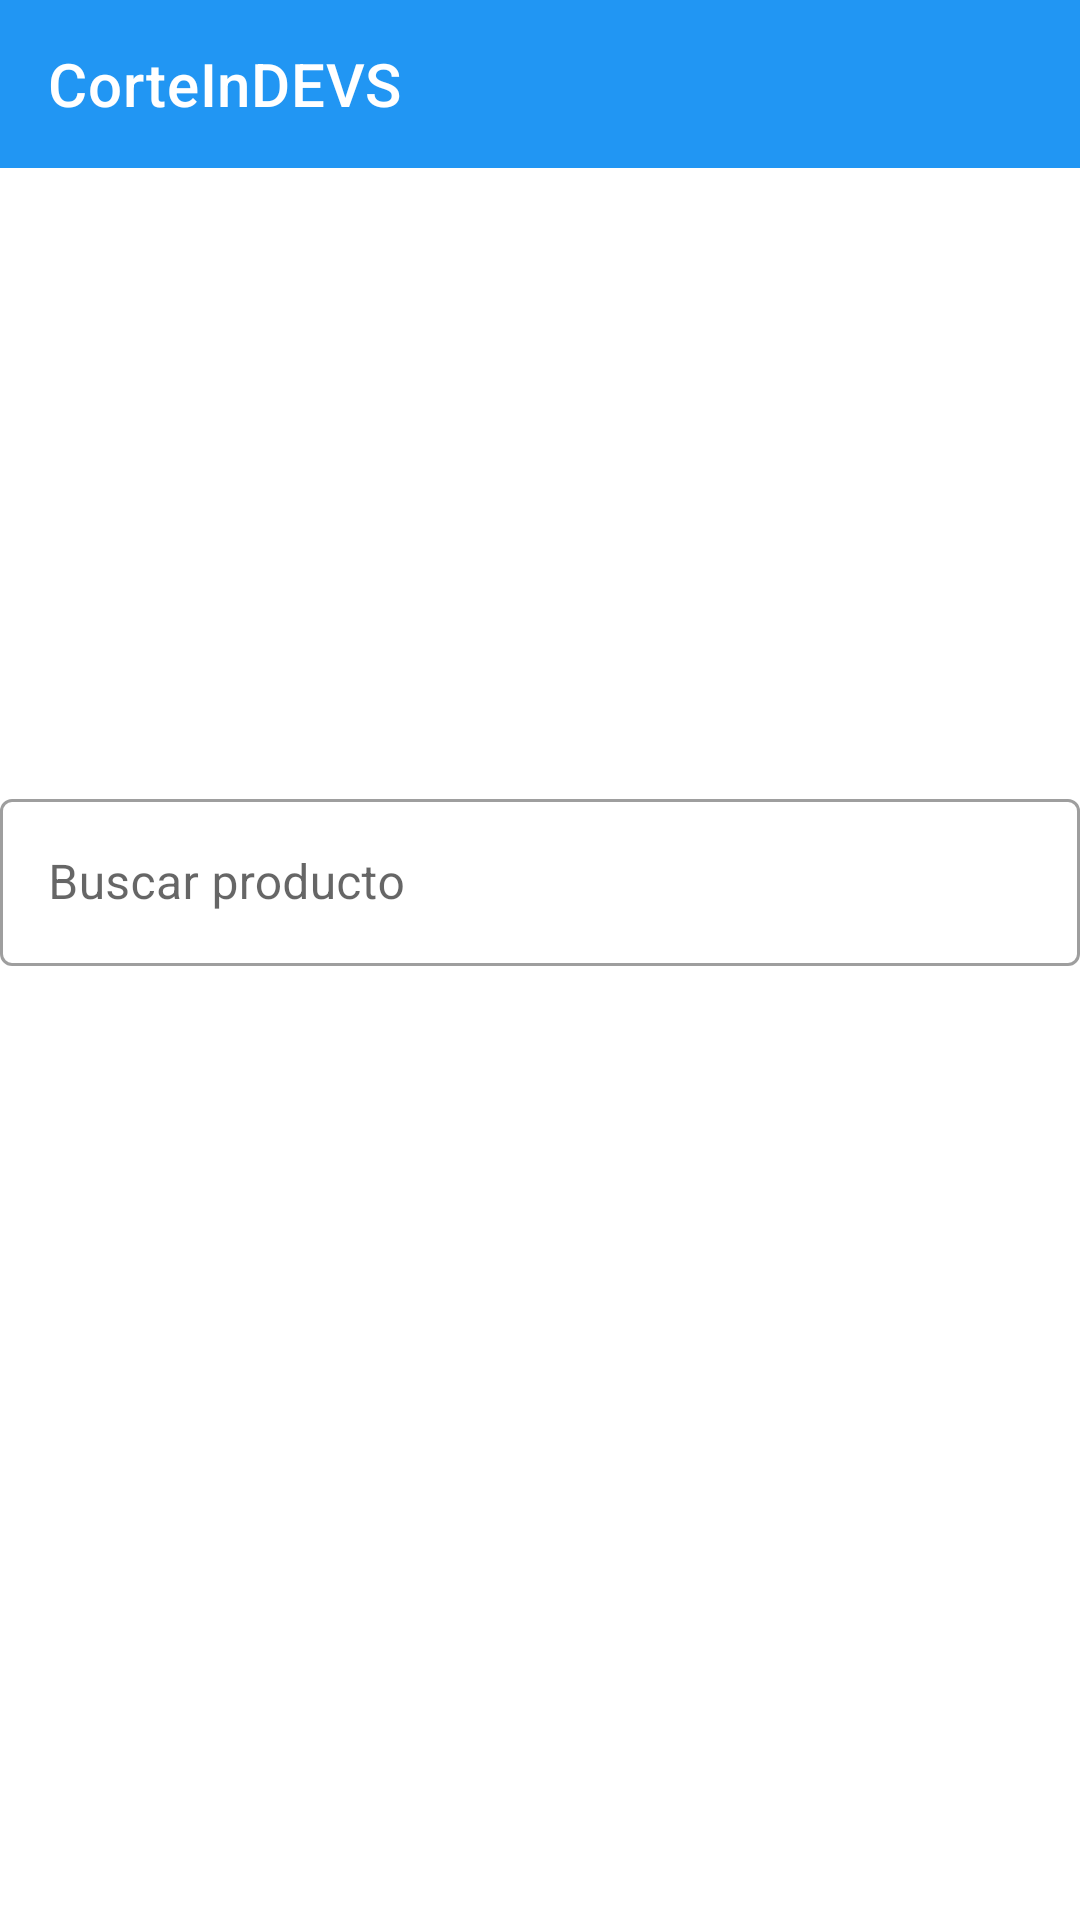

The Android layout XML behind this screen, and the referenced resources:
<!-- AndroidManifest.xml: application theme Theme.CoreteInDEVS -->
<!-- res/layout/activity_textil.xml -->
<?xml version="1.0" encoding="utf-8"?>
<androidx.constraintlayout.widget.ConstraintLayout xmlns:android="http://schemas.android.com/apk/res/android"
    xmlns:app="http://schemas.android.com/apk/res-auto"
    xmlns:tools="http://schemas.android.com/tools"
    android:layout_width="match_parent"
    android:layout_height="match_parent"
    tools:context=".activities.CategoriaActivity">

    <androidx.appcompat.widget.Toolbar
        android:id="@+id/toolbar"
        android:layout_width="match_parent"
        android:layout_height="wrap_content"
        app:layout_constraintTop_toTopOf="parent"
        app:layout_constraintStart_toStartOf="parent"
        app:layout_constraintEnd_toEndOf="parent"
        android:background="@color/purple_500"
        app:title="CorteInDEVS"
        app:titleTextColor="@color/white"/>

    <ImageView
        android:id="@+id/ivcategoria"
        android:layout_width="match_parent"
        android:layout_height="200dp"
        app:layout_constraintTop_toBottomOf="@id/toolbar"
        android:scaleType="centerCrop"/>

    <com.google.android.material.textfield.TextInputLayout
        android:id="@+id/buscar"
        android:layout_width="0dp"
        android:layout_height="wrap_content"
        style="@style/Widget.MaterialComponents.TextInputLayout.OutlinedBox"
        app:endIconDrawable="@drawable/ic_search"
        app:endIconMode="custom"
        android:layout_marginTop="5dp"
        app:layout_constraintTop_toBottomOf="@id/ivcategoria"
        app:layout_constraintStart_toStartOf="parent"
        app:layout_constraintEnd_toEndOf="parent">

        <com.google.android.material.textfield.TextInputEditText
            android:id="@+id/etbuscador"
            android:layout_width="match_parent"
            android:layout_height="wrap_content"
            android:hint="Buscar producto"
            android:singleLine="true"
            />

    </com.google.android.material.textfield.TextInputLayout>

    <androidx.recyclerview.widget.RecyclerView
        android:id="@+id/rvcategorias"
        android:layout_width="match_parent"
        android:layout_height="match_parent"
        app:layout_constraintTop_toBottomOf="@id/buscar"
        app:layout_constraintEnd_toStartOf="parent"
        app:layout_constraintEnd_toEndOf="parent"
        android:layout_marginTop="330dp"
        tools:listitem="@layout/item_oferta"/>

</androidx.constraintlayout.widget.ConstraintLayout>
<!-- res/layout/item_oferta.xml (included above) -->
<?xml version="1.0" encoding="utf-8"?>
<androidx.cardview.widget.CardView
    xmlns:android="http://schemas.android.com/apk/res/android"
    xmlns:tools="http://schemas.android.com/tools"
    xmlns:app="http://schemas.android.com/apk/res-auto"
    android:layout_width="wrap_content"
    android:layout_height="wrap_content"
    app:cardCornerRadius="10dp"
    android:layout_margin="5dp">

        <androidx.constraintlayout.widget.ConstraintLayout
            android:layout_width="match_parent"
            android:layout_height="wrap_content">
            <ImageView
                android:id="@+id/ivoferta"
                android:layout_width="120dp"
                android:layout_height="150dp"
                app:layout_constraintStart_toStartOf="parent"
                app:layout_constraintTop_toTopOf="parent"
                android:scaleType="fitCenter"/>
            <TextView
                android:id="@+id/tvpreciooferta"
                android:layout_width="match_parent"
                android:layout_height="wrap_content"
                android:textColor="@color/purple_500"
                android:textStyle="bold"
                tools:text="100€"
                app:layout_constraintStart_toStartOf="@id/ivoferta"
                app:layout_constraintEnd_toEndOf="@id/ivoferta"
                app:layout_constraintBottom_toBottomOf="@id/ivoferta"/>

        </androidx.constraintlayout.widget.ConstraintLayout>
</androidx.cardview.widget.CardView>
<!-- resources referenced by this layout -->
<resources>
  <color name="purple_500">#2196F3</color>
  <color name="white">#FFFFFFFF</color>
  <style name="Theme.CoreteInDEVS" parent="Theme.MaterialComponents.DayNight.NoActionBar">
          
          <item name="colorPrimary">@color/purple_500</item>
          <item name="colorPrimaryVariant">@color/purple_700</item>
          <item name="colorOnPrimary">@color/white</item>
          
          <item name="colorSecondary">@color/teal_200</item>
          <item name="colorSecondaryVariant">@color/teal_700</item>
          <item name="colorOnSecondary">@color/black</item>
          
          <item name="android:statusBarColor" tools:targetApi="l">?attr/colorPrimaryVariant</item>
          
      </style>
  <color name="purple_700">#2196F3</color>
  <color name="teal_200">#FF03DAC5</color>
  <color name="teal_700">#FF018786</color>
  <color name="black">#FF000000</color>
</resources>
